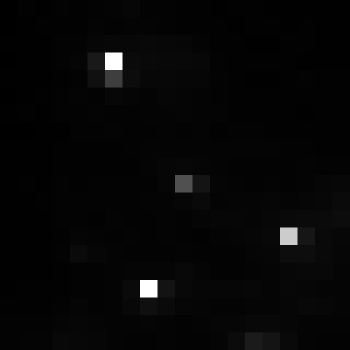

The data file committed next to this chart (first rows):
, xmin, ymin, lat, lon, area, perimeter, max_nanowatts, min_nanowatts, moonlight_illumination, clear_sky_confidence, mean_nanowatts
0, 851, 3049, -4.733, -4.733, 1.0, 0.0, 28.14, 0.4334, 11.82, 0.0, 2.607
